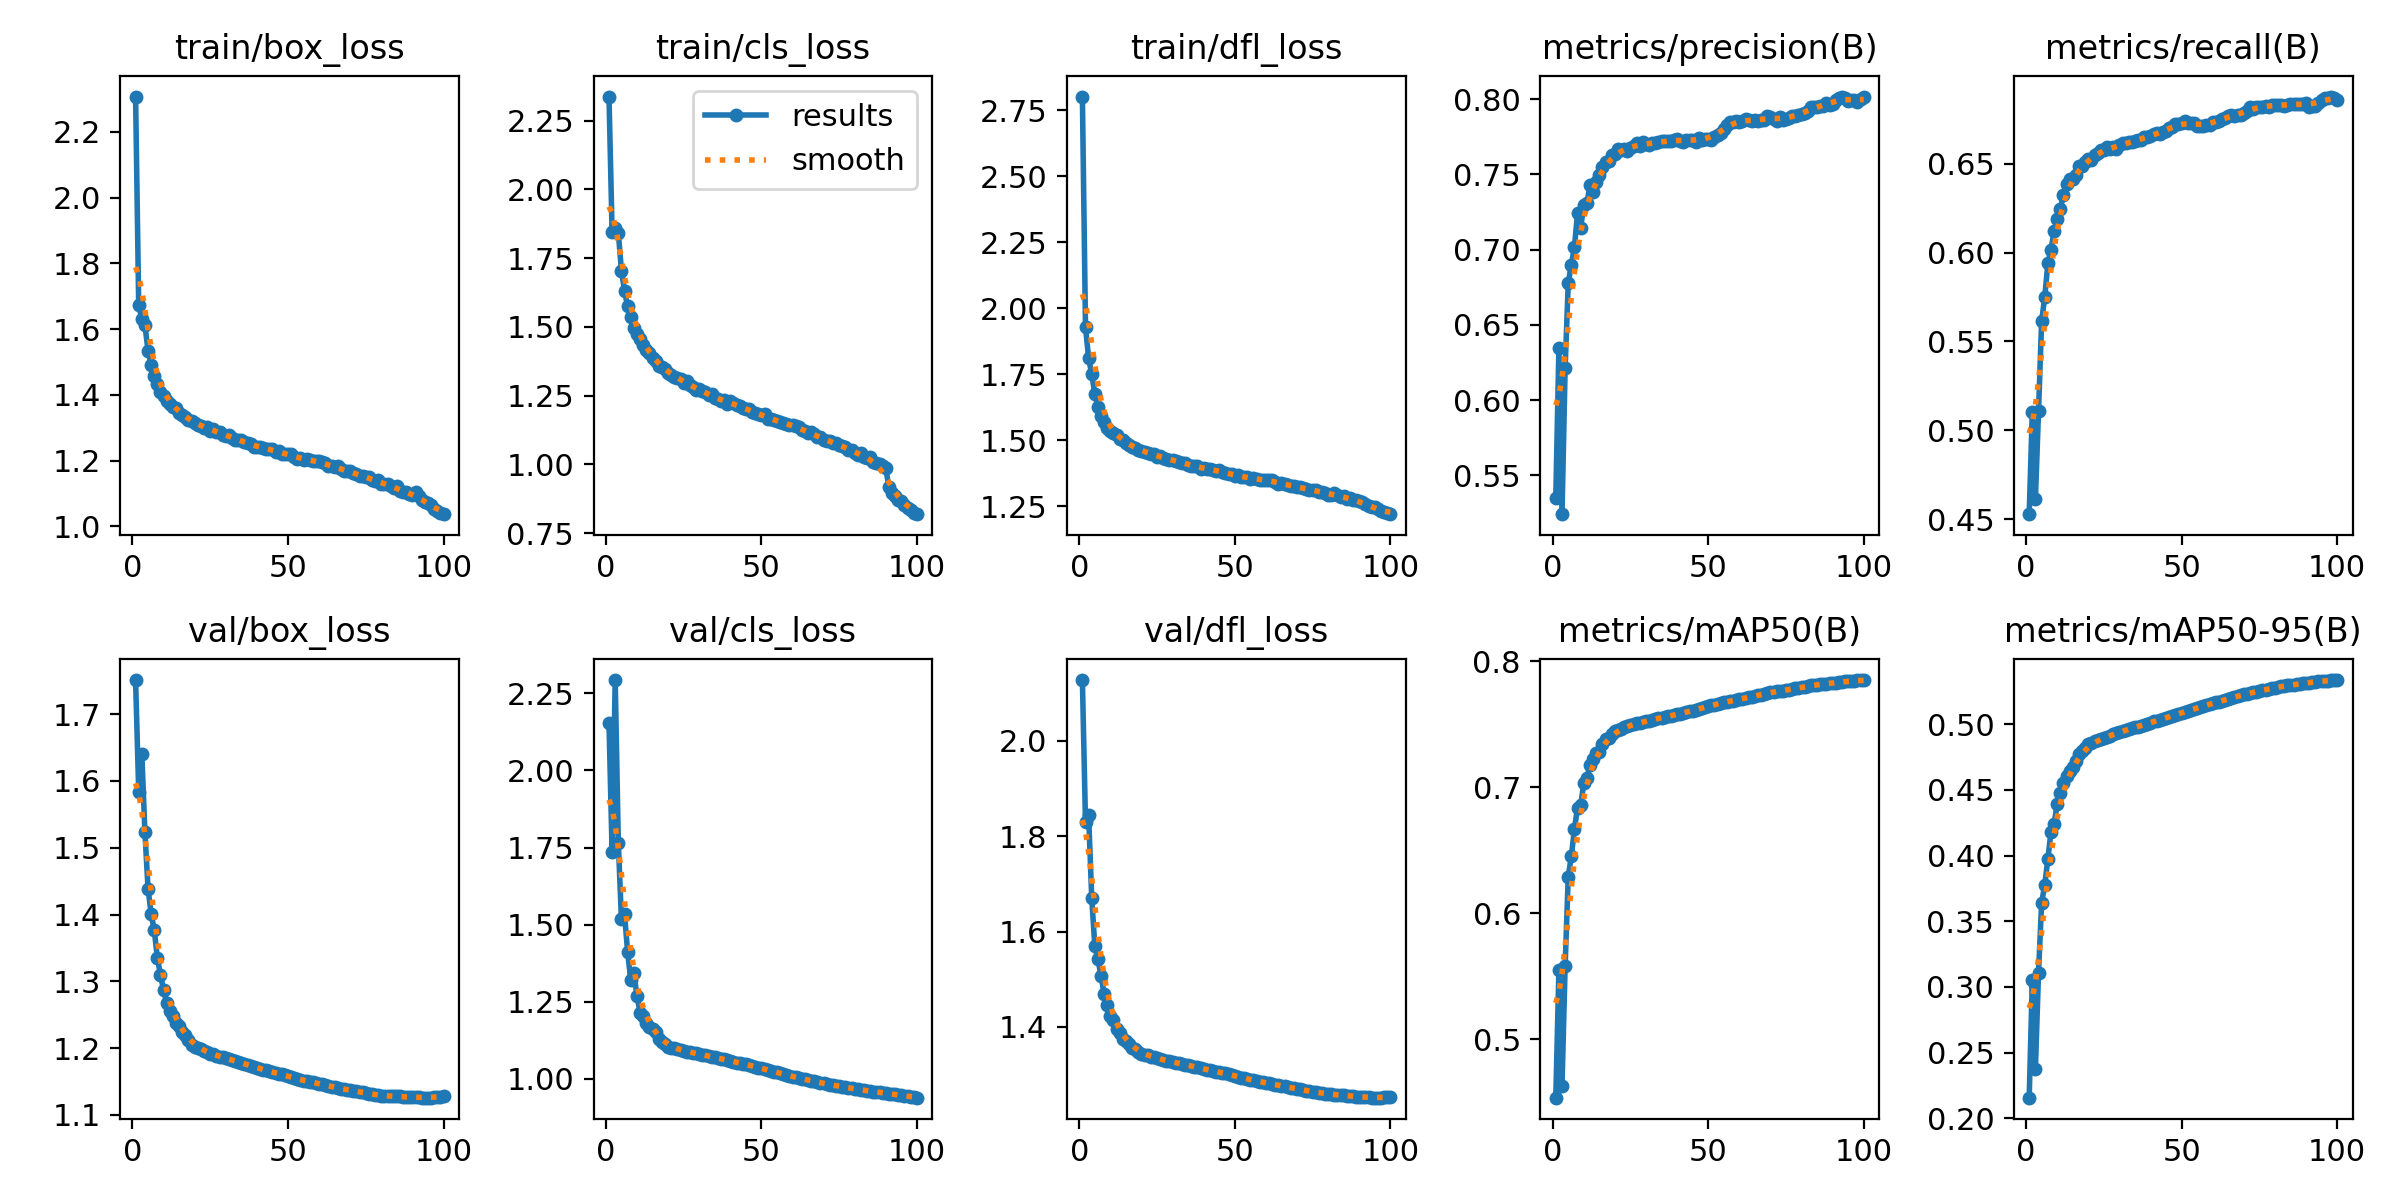

The file beside this chart, header and first rows:
epoch, time, train/box_loss, train/cls_loss, train/dfl_loss, metrics/precision(B), metrics/recall(B), metrics/mAP50(B), metrics/mAP50-95(B), val/box_loss, val/cls_loss, val/dfl_loss, lr/pg0, lr/pg1, lr/pg2
1, 246.9, 2.308, 2.338, 2.802, 0.5352, 0.4528, 0.4538, 0.2157, 1.751, 2.153, 2.127, 0.003331, 0.003331, 0.07002
2, 491.3, 1.674, 1.846, 1.928, 0.6344, 0.5102, 0.5549, 0.3049, 1.584, 1.735, 1.829, 0.006598, 0.006598, 0.03996
3, 756.5, 1.63, 1.859, 1.812, 0.5242, 0.4614, 0.4633, 0.2378, 1.641, 2.293, 1.844, 0.0098, 0.0098, 0.009824
4, 1010, 1.612, 1.842, 1.75, 0.6211, 0.5106, 0.5581, 0.3108, 1.523, 1.765, 1.671, 0.009703, 0.009703, 0.009703
5, 1257, 1.534, 1.705, 1.676, 0.6777, 0.5615, 0.6292, 0.3641, 1.439, 1.517, 1.569, 0.009604, 0.009604, 0.009604
6, 1510, 1.49, 1.632, 1.624, 0.6901, 0.5749, 0.6453, 0.3776, 1.401, 1.534, 1.541, 0.009505, 0.009505, 0.009505
7, 1761, 1.457, 1.574, 1.591, 0.7017, 0.5939, 0.6672, 0.3975, 1.377, 1.41, 1.507, 0.009406, 0.009406, 0.009406
8, 2015, 1.433, 1.535, 1.568, 0.7245, 0.6015, 0.6838, 0.4179, 1.335, 1.321, 1.468, 0.009307, 0.009307, 0.009307
9, 2260, 1.408, 1.496, 1.547, 0.7143, 0.6121, 0.6859, 0.4239, 1.31, 1.343, 1.446, 0.009208, 0.009208, 0.009208
10, 2510, 1.397, 1.474, 1.535, 0.7299, 0.6189, 0.7032, 0.4394, 1.287, 1.269, 1.422, 0.009109, 0.009109, 0.009109
11, 2758, 1.381, 1.457, 1.53, 0.7307, 0.6247, 0.7073, 0.4476, 1.268, 1.214, 1.414, 0.00901, 0.00901, 0.00901
12, 3004, 1.373, 1.436, 1.519, 0.7429, 0.6322, 0.718, 0.4549, 1.256, 1.204, 1.397, 0.008911, 0.008911, 0.008911
13, 3252, 1.363, 1.418, 1.504, 0.7385, 0.6388, 0.7224, 0.4606, 1.248, 1.182, 1.387, 0.008812, 0.008812, 0.008812
14, 3503, 1.36, 1.405, 1.501, 0.7448, 0.6415, 0.7273, 0.4643, 1.238, 1.167, 1.374, 0.008713, 0.008713, 0.008713
15, 3747, 1.344, 1.387, 1.489, 0.7496, 0.6414, 0.7283, 0.4675, 1.233, 1.163, 1.37, 0.008614, 0.008614, 0.008614
16, 3994, 1.338, 1.375, 1.482, 0.755, 0.6438, 0.7345, 0.4722, 1.225, 1.153, 1.363, 0.008515, 0.008515, 0.008515
17, 4235, 1.333, 1.358, 1.477, 0.7583, 0.649, 0.7384, 0.4772, 1.219, 1.131, 1.356, 0.008416, 0.008416, 0.008416
18, 4480, 1.324, 1.354, 1.471, 0.7589, 0.6488, 0.7393, 0.4793, 1.213, 1.12, 1.354, 0.008317, 0.008317, 0.008317
19, 4721, 1.32, 1.345, 1.465, 0.763, 0.651, 0.7426, 0.4822, 1.205, 1.112, 1.348, 0.008218, 0.008218, 0.008218
20, 4965, 1.314, 1.334, 1.461, 0.7633, 0.653, 0.7448, 0.4846, 1.202, 1.104, 1.343, 0.008119, 0.008119, 0.008119
21, 5207, 1.308, 1.326, 1.454, 0.7672, 0.6519, 0.7452, 0.4858, 1.2, 1.1, 1.341, 0.00802, 0.00802, 0.00802
22, 5455, 1.306, 1.319, 1.451, 0.7665, 0.6551, 0.7465, 0.4869, 1.198, 1.099, 1.34, 0.007921, 0.007921, 0.007921
23, 5700, 1.299, 1.316, 1.45, 0.7671, 0.6563, 0.748, 0.4879, 1.196, 1.097, 1.338, 0.007822, 0.007822, 0.007822
24, 5953, 1.301, 1.31, 1.448, 0.7658, 0.6578, 0.7487, 0.4887, 1.194, 1.093, 1.336, 0.007723, 0.007723, 0.007723
25, 6197, 1.289, 1.296, 1.438, 0.7678, 0.6576, 0.7493, 0.4896, 1.192, 1.09, 1.334, 0.007624, 0.007624, 0.007624
26, 6440, 1.297, 1.304, 1.44, 0.7689, 0.6593, 0.7502, 0.4905, 1.191, 1.088, 1.333, 0.007525, 0.007525, 0.007525
27, 6691, 1.287, 1.287, 1.434, 0.7709, 0.6582, 0.7508, 0.4913, 1.189, 1.087, 1.331, 0.007426, 0.007426, 0.007426
28, 6937, 1.288, 1.282, 1.43, 0.7688, 0.6596, 0.7513, 0.4923, 1.188, 1.085, 1.329, 0.007327, 0.007327, 0.007327
29, 7183, 1.279, 1.27, 1.427, 0.7717, 0.6583, 0.7518, 0.4931, 1.186, 1.082, 1.327, 0.007228, 0.007228, 0.007228
30, 7431, 1.274, 1.274, 1.425, 0.7702, 0.6604, 0.7525, 0.4939, 1.185, 1.08, 1.326, 0.007129, 0.007129, 0.007129
31, 7675, 1.279, 1.266, 1.423, 0.7695, 0.6614, 0.7529, 0.4947, 1.183, 1.079, 1.325, 0.00703, 0.00703, 0.00703
32, 7925, 1.268, 1.264, 1.419, 0.7707, 0.6617, 0.7538, 0.4954, 1.183, 1.077, 1.324, 0.006931, 0.006931, 0.006931
33, 8172, 1.262, 1.253, 1.415, 0.7707, 0.6623, 0.7543, 0.4963, 1.181, 1.074, 1.322, 0.006832, 0.006832, 0.006832
34, 8421, 1.264, 1.254, 1.415, 0.7714, 0.6621, 0.7549, 0.4971, 1.18, 1.071, 1.321, 0.006733, 0.006733, 0.006733
35, 8667, 1.261, 1.241, 1.408, 0.7722, 0.6626, 0.7553, 0.4976, 1.178, 1.069, 1.319, 0.006634, 0.006634, 0.006634
36, 8916, 1.257, 1.237, 1.403, 0.7719, 0.6636, 0.7558, 0.4983, 1.177, 1.067, 1.318, 0.006535, 0.006535, 0.006535
37, 9167, 1.253, 1.232, 1.403, 0.7722, 0.6637, 0.7563, 0.4989, 1.175, 1.066, 1.316, 0.006436, 0.006436, 0.006436
38, 9415, 1.25, 1.233, 1.402, 0.7721, 0.665, 0.7569, 0.4997, 1.174, 1.063, 1.315, 0.006337, 0.006337, 0.006337
39, 9660, 1.242, 1.22, 1.393, 0.7731, 0.6651, 0.7572, 0.5003, 1.172, 1.061, 1.314, 0.006238, 0.006238, 0.006238
40, 9904, 1.242, 1.229, 1.394, 0.7735, 0.6655, 0.7579, 0.5013, 1.171, 1.059, 1.312, 0.006139, 0.006139, 0.006139
41, 10152, 1.242, 1.222, 1.392, 0.7723, 0.6667, 0.7585, 0.5021, 1.169, 1.056, 1.31, 0.00604, 0.00604, 0.00604
42, 10398, 1.238, 1.216, 1.39, 0.7717, 0.6674, 0.7589, 0.5029, 1.168, 1.053, 1.309, 0.005941, 0.005941, 0.005941
43, 10644, 1.234, 1.212, 1.388, 0.7727, 0.6668, 0.7596, 0.5034, 1.167, 1.051, 1.307, 0.005842, 0.005842, 0.005842
44, 10882, 1.235, 1.207, 1.385, 0.7728, 0.6678, 0.7602, 0.5042, 1.165, 1.049, 1.306, 0.005743, 0.005743, 0.005743
45, 11124, 1.234, 1.201, 1.387, 0.7729, 0.6683, 0.7608, 0.5049, 1.164, 1.047, 1.305, 0.005644, 0.005644, 0.005644
46, 11368, 1.227, 1.2, 1.381, 0.7713, 0.6704, 0.7616, 0.5058, 1.163, 1.045, 1.304, 0.005545, 0.005545, 0.005545
47, 11620, 1.23, 1.191, 1.377, 0.7742, 0.6705, 0.7625, 0.5065, 1.162, 1.042, 1.302, 0.005446, 0.005446, 0.005446
48, 11866, 1.22, 1.188, 1.373, 0.7731, 0.6722, 0.7628, 0.5072, 1.161, 1.04, 1.301, 0.005347, 0.005347, 0.005347
49, 12112, 1.22, 1.185, 1.372, 0.7738, 0.6722, 0.7635, 0.5079, 1.159, 1.037, 1.299, 0.005248, 0.005248, 0.005248
50, 12371, 1.221, 1.178, 1.366, 0.7732, 0.6731, 0.7643, 0.5086, 1.158, 1.034, 1.298, 0.005149, 0.005149, 0.005149
51, 12622, 1.219, 1.183, 1.368, 0.7726, 0.6743, 0.765, 0.5095, 1.157, 1.032, 1.296, 0.00505, 0.00505, 0.00505
52, 12866, 1.211, 1.166, 1.362, 0.7747, 0.6733, 0.7656, 0.5104, 1.155, 1.029, 1.294, 0.004951, 0.004951, 0.004951
53, 13114, 1.206, 1.167, 1.362, 0.7764, 0.6727, 0.7662, 0.511, 1.154, 1.026, 1.292, 0.004852, 0.004852, 0.004852
54, 13364, 1.207, 1.161, 1.361, 0.7777, 0.673, 0.767, 0.5116, 1.153, 1.023, 1.291, 0.004753, 0.004753, 0.004753
55, 13618, 1.2, 1.156, 1.354, 0.7802, 0.6715, 0.7674, 0.5124, 1.152, 1.021, 1.289, 0.004654, 0.004654, 0.004654
56, 13862, 1.205, 1.155, 1.357, 0.783, 0.6712, 0.768, 0.5131, 1.151, 1.018, 1.288, 0.004555, 0.004555, 0.004555
57, 14110, 1.202, 1.151, 1.353, 0.7845, 0.6712, 0.7685, 0.5138, 1.15, 1.016, 1.287, 0.004456, 0.004456, 0.004456
58, 14362, 1.198, 1.146, 1.349, 0.785, 0.6716, 0.7689, 0.5146, 1.149, 1.013, 1.285, 0.004357, 0.004357, 0.004357
59, 14610, 1.199, 1.144, 1.351, 0.7852, 0.6721, 0.7696, 0.5155, 1.148, 1.01, 1.284, 0.004258, 0.004258, 0.004258
60, 14856, 1.198, 1.145, 1.351, 0.7847, 0.6737, 0.77, 0.5161, 1.147, 1.007, 1.283, 0.004159, 0.004159, 0.004159
... 40 more rows
